Run: headless pygame with SDL's dummy video driver; simulated clock (each Clock.tick advances the game by its frame time, no real sleeping); random seed 0; keys injected as events and as key.get_pressed() state; no mouse input.
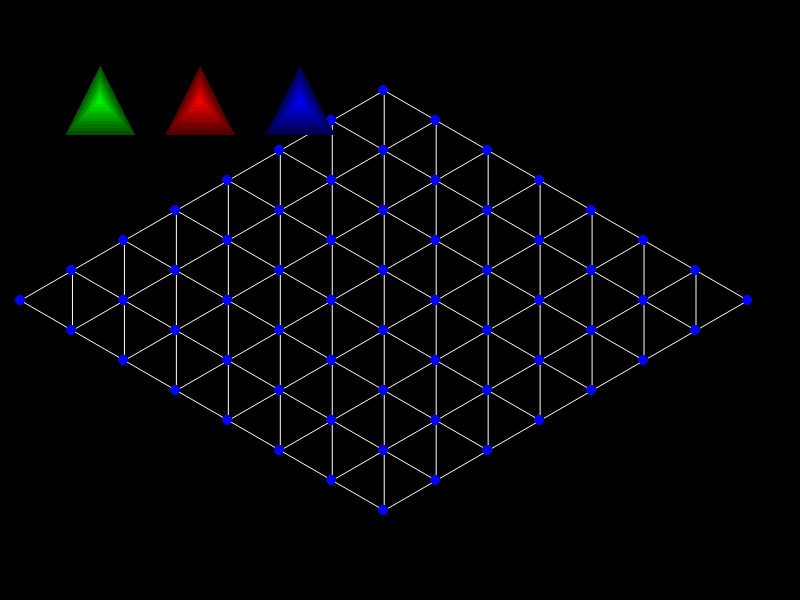
Frame 1 of 4 · flips 1–60 · no input
Frame 2 of 4 · flips 61–180 · tapped SPACE, RETURN · held RIGHT (→), D · screen unchanged from frame 1, image omitted
Frame 3 of 4 · flips 181–300 · held DOWN (↓), S · screen unchanged from frame 2, image omitted
Frame 4 of 4 · flips 301–420 · held LEFT (←), A, UP (↑), W · screen unchanged from frame 3, image omitted

The pygame program that drew these frames:

import sys
import math
import pygame
import colorsys

EQUILATERAL = math.sqrt(3) / 2
ISOCELES_RIGHT = 0.5


class TriangleMesh:

    def __init__(self, x, y, n, m, a, tri=EQUILATERAL):
        self.vertex = []
        self.edges = []

        h = tri * a
        a_half = a / 2
        vertex = [float(x), float(y)]

        for i in range(1, n + 1):
            self.vertex.append([])
            for j in range(m):
                self.vertex[-1].append(vertex)
                vertex = [vertex[0] + h, vertex[1] - a_half]
            vertex = [x + i * h, y + i * a_half]

        for i in range(len(self.vertex)):
            for j in range(len(self.vertex[i])):
                pt = []
                if i + 1 < len(self.vertex):
                    pt.append([i + 1, j])
                    if j - 1 >= 0:
                        pt.append([i + 1, j - 1])
                if j + 1 < len(self.vertex[i]):
                    pt.append([i, j + 1])
                if pt:
                    self.edges.append(pt)


    @property
    def mass_centre(self):
        return [(self.vertex[0][0][0] + self.vertex[-1][-1][0]) / 2,
               (self.vertex[0][-1][1] + self.vertex[-1][0][1]) / 2]

    def rotate(self, angle):
        a = self.vertex[0][0]
        cos_angle = math.cos(angle)
        sin_angle = math.sin(angle)

        for i in range(len(self.vertex)):
            for j in range(len(self.vertex[i])):
                vector = [self.vertex[i][j][0] - a[0], self.vertex[i][j][1] - a[1]]
                new_vector = [vector[0] * cos_angle - vector[1] * sin_angle,
                              vector[0] * sin_angle + vector[1] * cos_angle]
                self.vertex[i][j] = [a[0] + new_vector[0], a[1] + new_vector[1]]


    def board_draw(self, surface):
        r = 5
        for i in range(len(self.vertex)):
            for j in range(len(self.vertex[i])):
                a = self.vertex[i][j]
                if i + 1 < len(self.vertex):
                    pygame.draw.aaline(surface, WHITE, a, self.vertex[i + 1][j])
                    if j - 1 >= 0:
                        pygame.draw.aaline(surface, WHITE, a, self.vertex[i + 1][j - 1])
                if j + 1 < len(self.vertex[i]):
                    pygame.draw.aaline(surface, WHITE, a, self.vertex[i][j + 1])

                pygame.draw.ellipse(surface, BLUE,
                                    (a[0] - r, a[1] - r, 2 * r, 2 * r))


class Player:
    # TODO: color gradient for any color - pyramid effect
    # move and occupy by clicking with bindings
    # animate move with lerp
    def __init__(self, x, y, a, color):
        self.pos = [x, y]
        self.r = int(a / math.sqrt(3))
        self.color = colorsys.rgb_to_hsv(*color)

    def draw(self, canvas):
        r = self.r
        color = [self.color[0], self.color[1], 80]

        while r >= 0:
            a = (self.pos[0] - r, self.pos[1] + r)
            b = (self.pos[0] + r, self.pos[1] + r)
            c = (self.pos[0], self.pos[1] - r)
            pygame.draw.polygon(canvas, colorsys.hsv_to_rgb(*color),
                                [a, b, c])
            r -= self.r / 10
            color[2] += (255 - 80) / 10


BLACK = (0, 0, 0)
WHITE = (255, 255, 255)
RED = (255, 0, 0)
GREEN = (0, 255, 0)
BLUE = (0, 0, 255)

winsize = (800, 600)
pygame.init()
canvas = pygame.display.set_mode(winsize)

m = TriangleMesh(20, winsize[1] // 2, 8, 8, 60)
# m.rotate(math.pi / 4)
m.board_draw(canvas)
p = Player(100, 100, 60, GREEN)
p1 = Player(200, 100, 60, RED)
p2 = Player(300, 100, 60, BLUE)
p.draw(canvas)
p1.draw(canvas)
p2.draw(canvas)

while True:
    for event in pygame.event.get():
        if event.type == pygame.QUIT:
            pygame.quit()
            sys.exit()

    pygame.display.update()
    pygame.time.delay(30)
